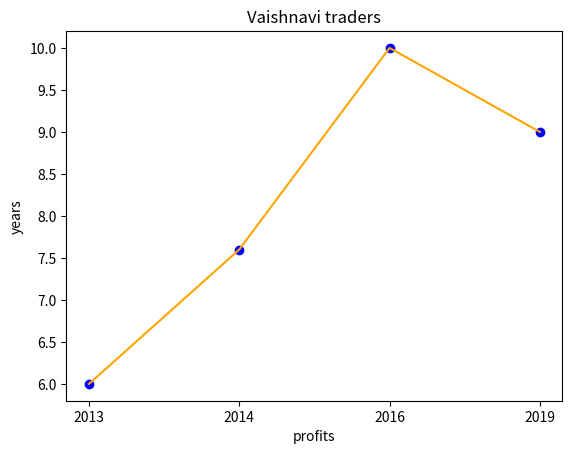

Here is the Python script that generated this plot:
import pandas as pd
import matplotlib.pyplot as plt
years=['2013','2014','2016','2019']
profits=[6,7.6,10,9]
#line plot
plt.plot(years,profits,color='orange')
plt.title("Vaishnavi traders")
plt.xlabel("profits")
plt.ylabel("years")
plt.show()
#Scatter plot
plt.scatter(years,profits,color='blue')
plt.title("Vaishnavi traders")
plt.xlabel("profits")
plt.ylabel("years")
plt.show()